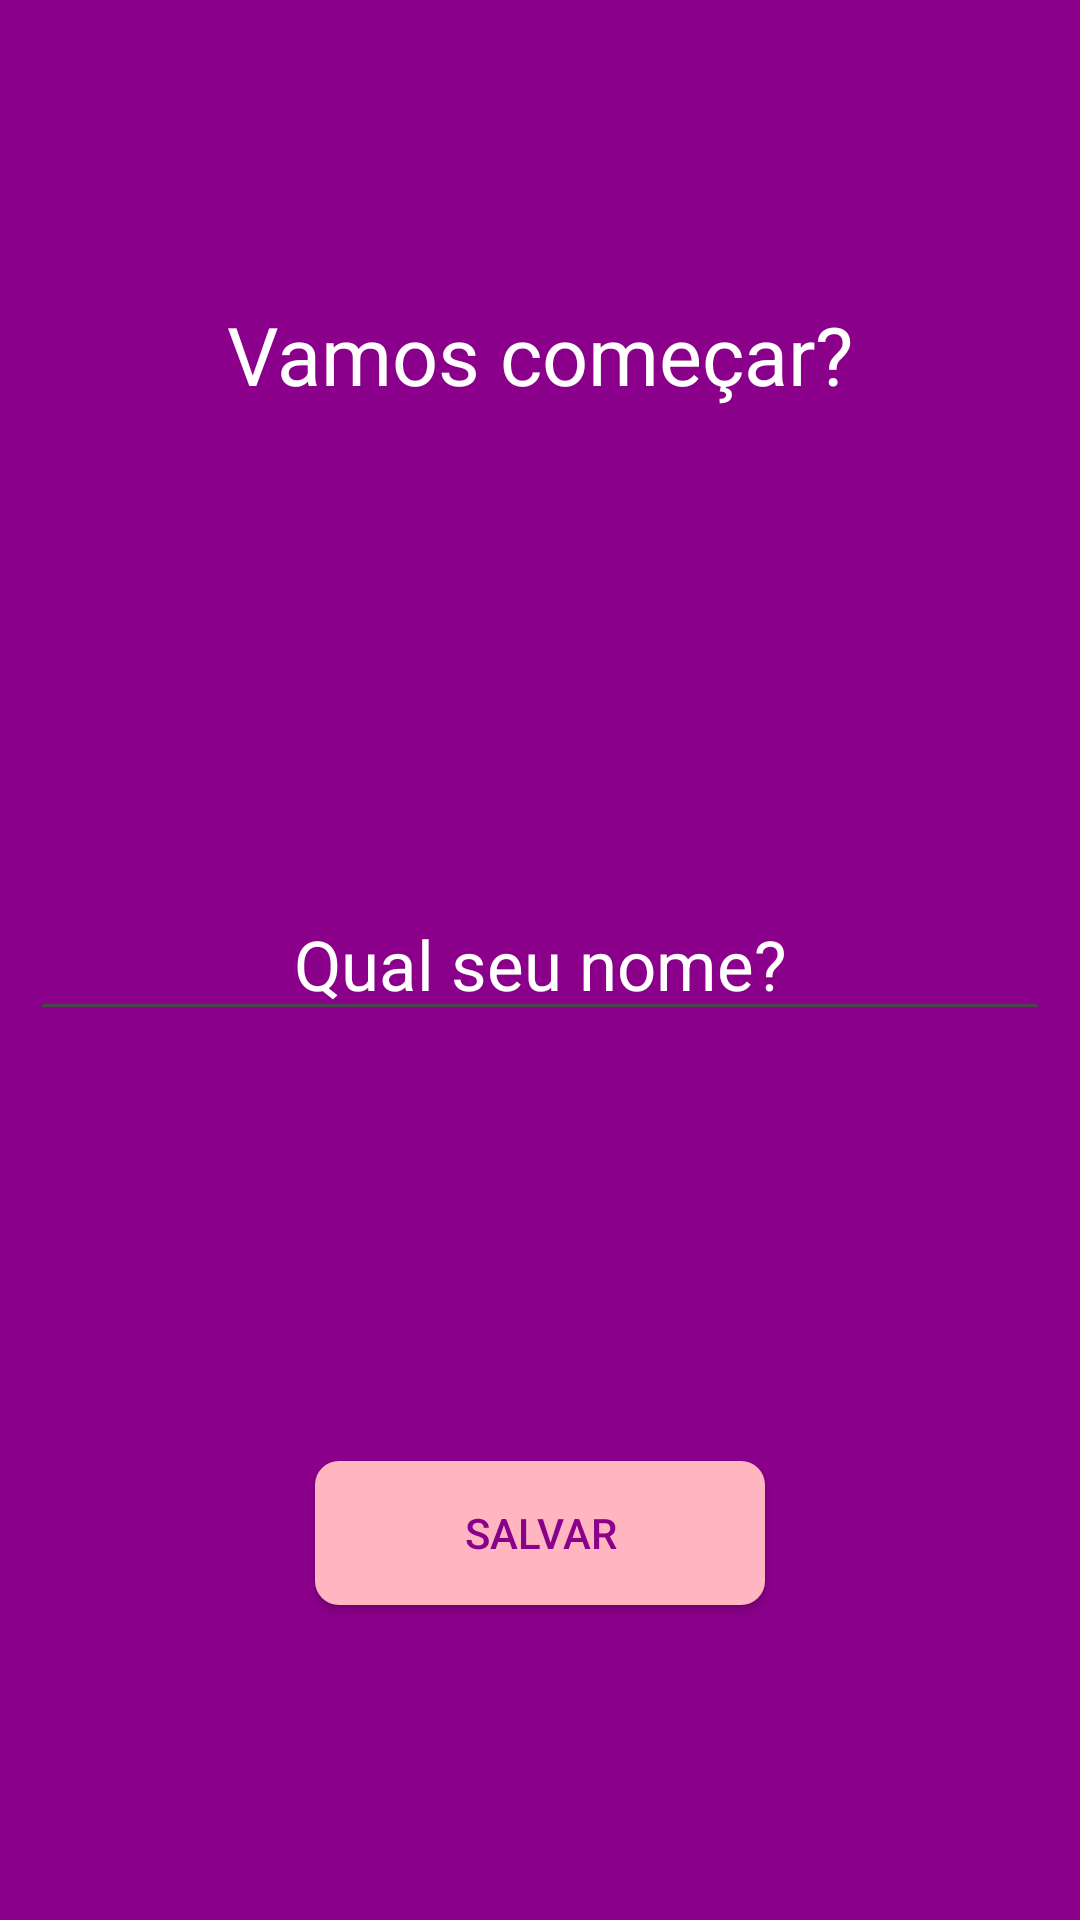

Write the Android layout XML for this screen, with the resource values it uses.
<!-- AndroidManifest.xml: application theme Theme.Motivation -->
<!-- res/layout/activity_user.xml -->
<?xml version="1.0" encoding="utf-8"?>
<RelativeLayout xmlns:android="http://schemas.android.com/apk/res/android"
    xmlns:app="http://schemas.android.com/apk/res-auto"
    xmlns:tools="http://schemas.android.com/tools"
    android:layout_width="match_parent"
    android:layout_height="match_parent"
    android:background="@color/magenta"
    android:orientation="vertical"
    android:padding="10dp"
    tools:context=".ui.UserActivity">


    <TextView
        android:layout_width="match_parent"
        android:layout_height="wrap_content"
        android:layout_marginTop="80dp"
        android:gravity="center"
        android:padding="10dp"
        android:text="@string/vamos_comecar"
        android:textColor="#fff"
        android:textSize="27sp" />


    <EditText
        android:id="@+id/edit_name"
        android:layout_width="match_parent"
        android:layout_height="wrap_content"
        android:layout_centerVertical="true"
        android:layout_marginTop="150dp"
        android:gravity="center"
        android:hint="@string/qual_seu_nome"
        android:textColor="@color/white"
        android:textColorHint="#fff"
        android:textSize="23sp" />

    <androidx.appcompat.widget.AppCompatButton
        android:id="@+id/button_name"
        android:layout_width="150dp"
        android:layout_height="wrap_content"
        android:layout_alignParentBottom="true"
        android:layout_centerHorizontal="true"
        android:layout_gravity="center"
        android:layout_marginBottom="95dp"
        android:background="@drawable/button"
        android:elevation="10dp"
        android:text="@string/save"
        android:textAllCaps="true"
        android:textColor="@color/magenta" />


</RelativeLayout>
<!-- resources referenced by this layout -->
<resources>
  <color name="magenta">#8B008B</color>
  <color name="white">#FFFFFFFF</color>
  <!-- drawable button (drawable) -->
  <?xml version="1.0" encoding="utf-8"?>
  <shape xmlns:android="http://schemas.android.com/apk/res/android">
      <solid android:color="@color/lightPink"/>
      <corners android:radius="8dp"/>
  </shape>
  <string name="qual_seu_nome">Qual seu nome?</string>
  <string name="save">Salvar</string>
  <string name="vamos_comecar">Vamos começar?</string>
  <style name="Theme.Motivation" parent="Base.Theme.Motivation" />
  <color name="lightPink">#FFB6C1</color>
  <style name="Base.Theme.Motivation" parent="Theme.Material3.DayNight.NoActionBar">
          <item name="colorPrimary">@color/magenta</item> 
          <item name="colorSurface">@color/magenta</item> 
      </style>
</resources>
